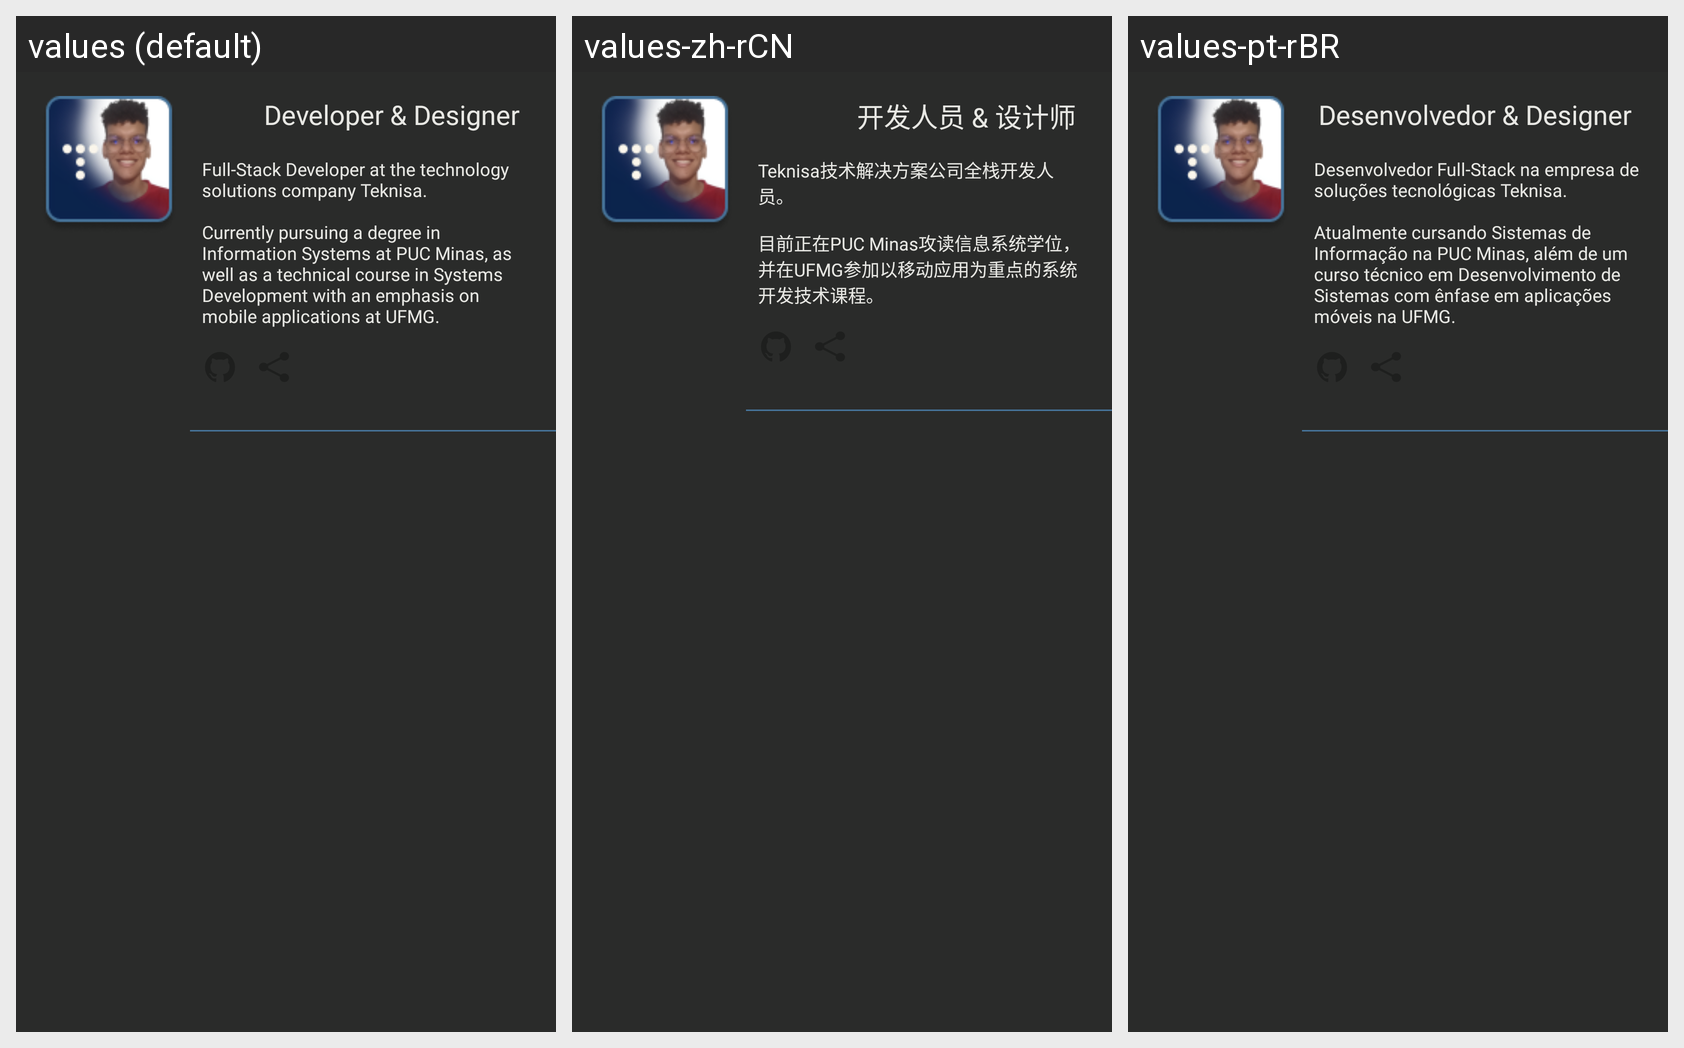

Translations of the strings shown on this Android screen, per locale in the grid:
Android screen res/layout/dev_details.xml rendered under 3 locales, left to right: values (default), values-zh-rCN, values-pt-rBR. Device: Nexus 5 (rendered at 1080×1920; each locale shown at half size, 540×960, under a caption strip naming it); theme Theme.WTB.Dark.
Strings drawn on this screen, with the default value and each locale's value (text and hints the layout hard-codes, and strings that could not be matched under every locale, appear in the picture but are not listed):

one_dev_role
  values: Developer & Designer
  values-zh-rCN: 开发人员 & 设计师
  values-pt-rBR: Desenvolvedor & Designer

one_dev_description
  values: Full-Stack Developer at the technology solutions company Teknisa. 
      
      Currently pursuing a degree in Information Systems at PUC Minas, as well as a technical course in Systems Development with an emphasis on mobile applications at UFMG.
  values-zh-rCN: Teknisa技术解决方案公司全栈开发人员。 
      
      目前正在PUC Minas攻读信息系统学位，并在UFMG参加以移动应用为重点的系统开发技术课程。
  values-pt-rBR: Desenvolvedor Full-Stack na empresa de soluções tecnológicas Teknisa. 
      
      Atualmente cursando Sistemas de Informação na PUC Minas, além de um curso técnico em Desenvolvimento de Sistemas com ênfase em aplicações móveis na UFMG.
